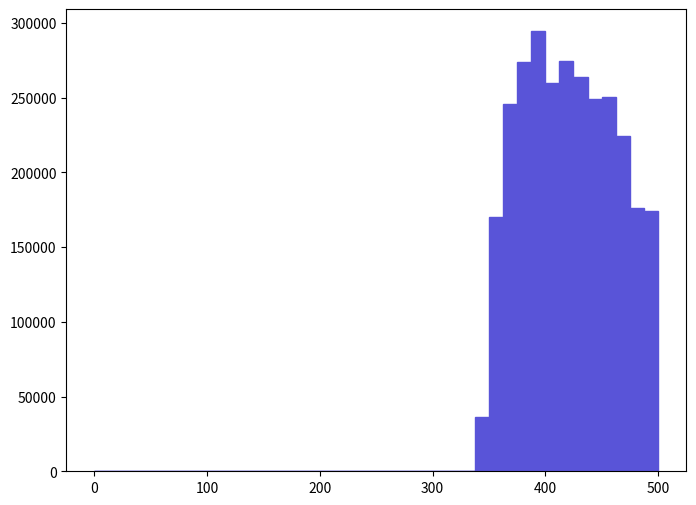

The matplotlib source for this figure: (Note: this script raises an exception after producing the figure.)
def selection_7():

    # Library import
    import numpy
    import matplotlib
    import matplotlib.pyplot   as plt
    import matplotlib.gridspec as gridspec

    # Library version
    matplotlib_version = matplotlib.__version__
    numpy_version      = numpy.__version__

    # Histo binning
    xBinning = numpy.linspace(0.0,500.0,41,endpoint=True)

    # Creating data sequence: middle of each bin
    xData = numpy.array([6.25,18.75,31.25,43.75,56.25,68.75,81.25,93.75,106.25,118.75,131.25,143.75,156.25,168.75,181.25,193.75,206.25,218.75,231.25,243.75,256.25,268.75,281.25,293.75,306.25,318.75,331.25,343.75,356.25,368.75,381.25,393.75,406.25,418.75,431.25,443.75,456.25,468.75,481.25,493.75])

    # Creating weights for histo: y8_M_0
    y8_M_0_weights = numpy.array([0.0,0.0,0.0,0.0,0.0,0.0,0.0,0.0,0.0,0.0,0.0,0.0,0.0,0.0,0.0,0.0,0.0,0.0,0.0,0.0,0.0,0.0,0.0,0.0,0.0,0.0,0.0,36300.309208,170409.796282,246035.394632,273764.794027,294435.893576,259648.094335,274268.994016,263681.394247,249060.494566,250572.994533,224356.095105,176459.79615,173938.996205])

    # Creating a new Canvas
    fig   = plt.figure(figsize=(8,6),dpi=80)
    frame = gridspec.GridSpec(1,1)
    pad   = fig.add_subplot(frame[0])

    # Creating a new Stack
    pad.hist(x=xData, bins=xBinning, weights=y8_M_0_weights,\
             label="$unweighted\_events$", histtype="stepfilled", rwidth=1.0,\
             color="#5954d8", edgecolor="#5954d8", linewidth=1, linestyle="solid",\
             bottom=None, cumulative=False, normed=False, align="mid", orientation="vertical")


    # Axis
    plt.rc('text',usetex=False)
    plt.xlabel(r"$M$ $[ t_{1} t~_{1} ]$ $(GeV/c^{2})$ ",\
               fontsize=16,color="black")
    plt.ylabel(r"$\mathrm{Events}$ $(\mathcal{L}_{\mathrm{int}} = 10\ \mathrm{fb}^{-1})$ ",\
               fontsize=16,color="black")

    # Boundary of y-axis
    ymax=(y8_M_0_weights).max()*1.1
    #ymin=0 # linear scale
    ymin=min([x for x in (y8_M_0_weights) if x])/100. # log scale
    plt.gca().set_ylim(ymin,ymax)

    # Log/Linear scale for X-axis
    plt.gca().set_xscale("linear")
    #plt.gca().set_xscale("log",nonposx="clip")

    # Log/Linear scale for Y-axis
    #plt.gca().set_yscale("linear")
    plt.gca().set_yscale("log",nonposy="clip")

    # Saving the image
    plt.savefig('../../HTML/MadAnalysis5job_0/selection_7.png')
    plt.savefig('../../PDF/MadAnalysis5job_0/selection_7.png')
    plt.savefig('../../DVI/MadAnalysis5job_0/selection_7.eps')

# Running!
if __name__ == '__main__':
    selection_7()
